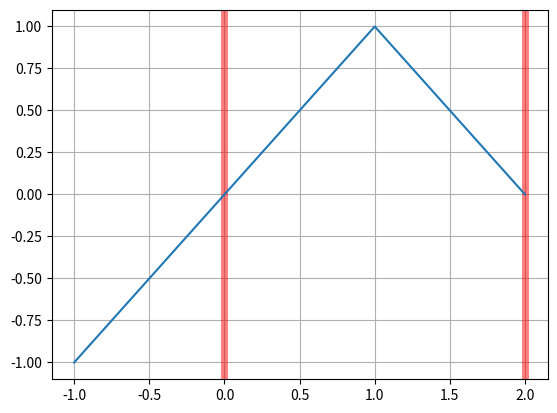

Generate this figure with matplotlib:
# Construct the linear spline ``x if x < 1 else 2 - x`` on the base
# interval :math:`[0, 2]`, and integrate it

from scipy.interpolate import BSpline
b = BSpline.basis_element([0, 1, 2])
b.integrate(0, 1)
# array(0.5)

# If the integration limits are outside of the base interval, the result
# is controlled by the `extrapolate` parameter

b.integrate(-1, 1)
# array(0.0)
b.integrate(-1, 1, extrapolate=False)
# array(0.5)

import matplotlib.pyplot as plt
fig, ax = plt.subplots()
ax.grid(True)
ax.axvline(0, c='r', lw=5, alpha=0.5)  # base interval
ax.axvline(2, c='r', lw=5, alpha=0.5)
xx = [-1, 1, 2]
ax.plot(xx, b(xx))
plt.show()
